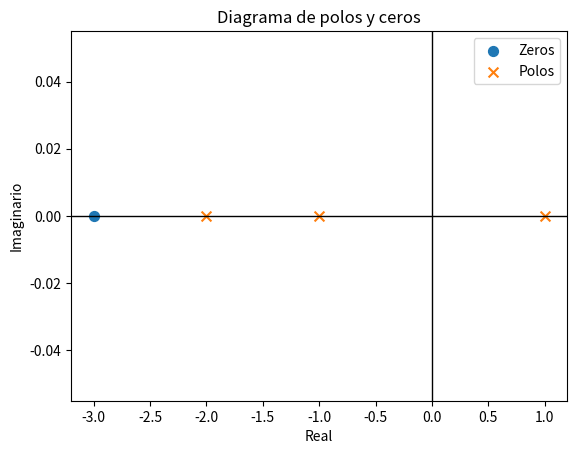

This figure's Python source:
import numpy as np
import sympy as sp
import matplotlib.pyplot as plt

# Definir la variable 's' como una variable simbólica
s = sp.symbols('s')

# Definir la función de transferencia en términos de 's'
# G = (s*(s-2))/((s+5)*(s**2+6*s+10))
G = ( s + 3) / ((s**3)+2*(s**2)-s-2)
# Ejemplo 2
# G = (s * (s + 3)) / ((s ** 3) + (2 * (s ** 2) - s - 2))

# Encontrar los ceros de la función de transferencia
ceros = sp.solve(G, s)

# Encontrar los polos de la función de transferencia
polos = sp.solve(sp.denom(G), s)

# Convertir los valores simbólicos en números complejos
ceros = [complex(c) for c in ceros]
polos = [complex(p) for p in polos]

# Redondear los valores complejos a 2 decimales
ceros = [round(c.real, 2) + round(c.imag, 2)*1j for c in ceros]
polos = [round(p.real, 2) + round(p.imag, 2)*1j for p in polos]

# Crear un gráfico del plano complejo
fig, ax = plt.subplots()

# Agregar los ceros y polos al gráfico
ax.scatter(np.real(ceros), np.imag(ceros), marker='o', s=50, label='Zeros')
ax.scatter(np.real(polos), np.imag(polos), marker='x', s=50, label='Polos')

# Configurar los ejes del gráfico
ax.axhline(0, color='black', lw=1)
ax.axvline(0, color='black', lw=1)
ax.set_xlabel('Real')
ax.set_ylabel('Imaginario')
ax.set_title('Diagrama de polos y ceros')

# Agregar una leyenda al gráfico
ax.legend()

# Mostrar el gráfico
plt.show()
